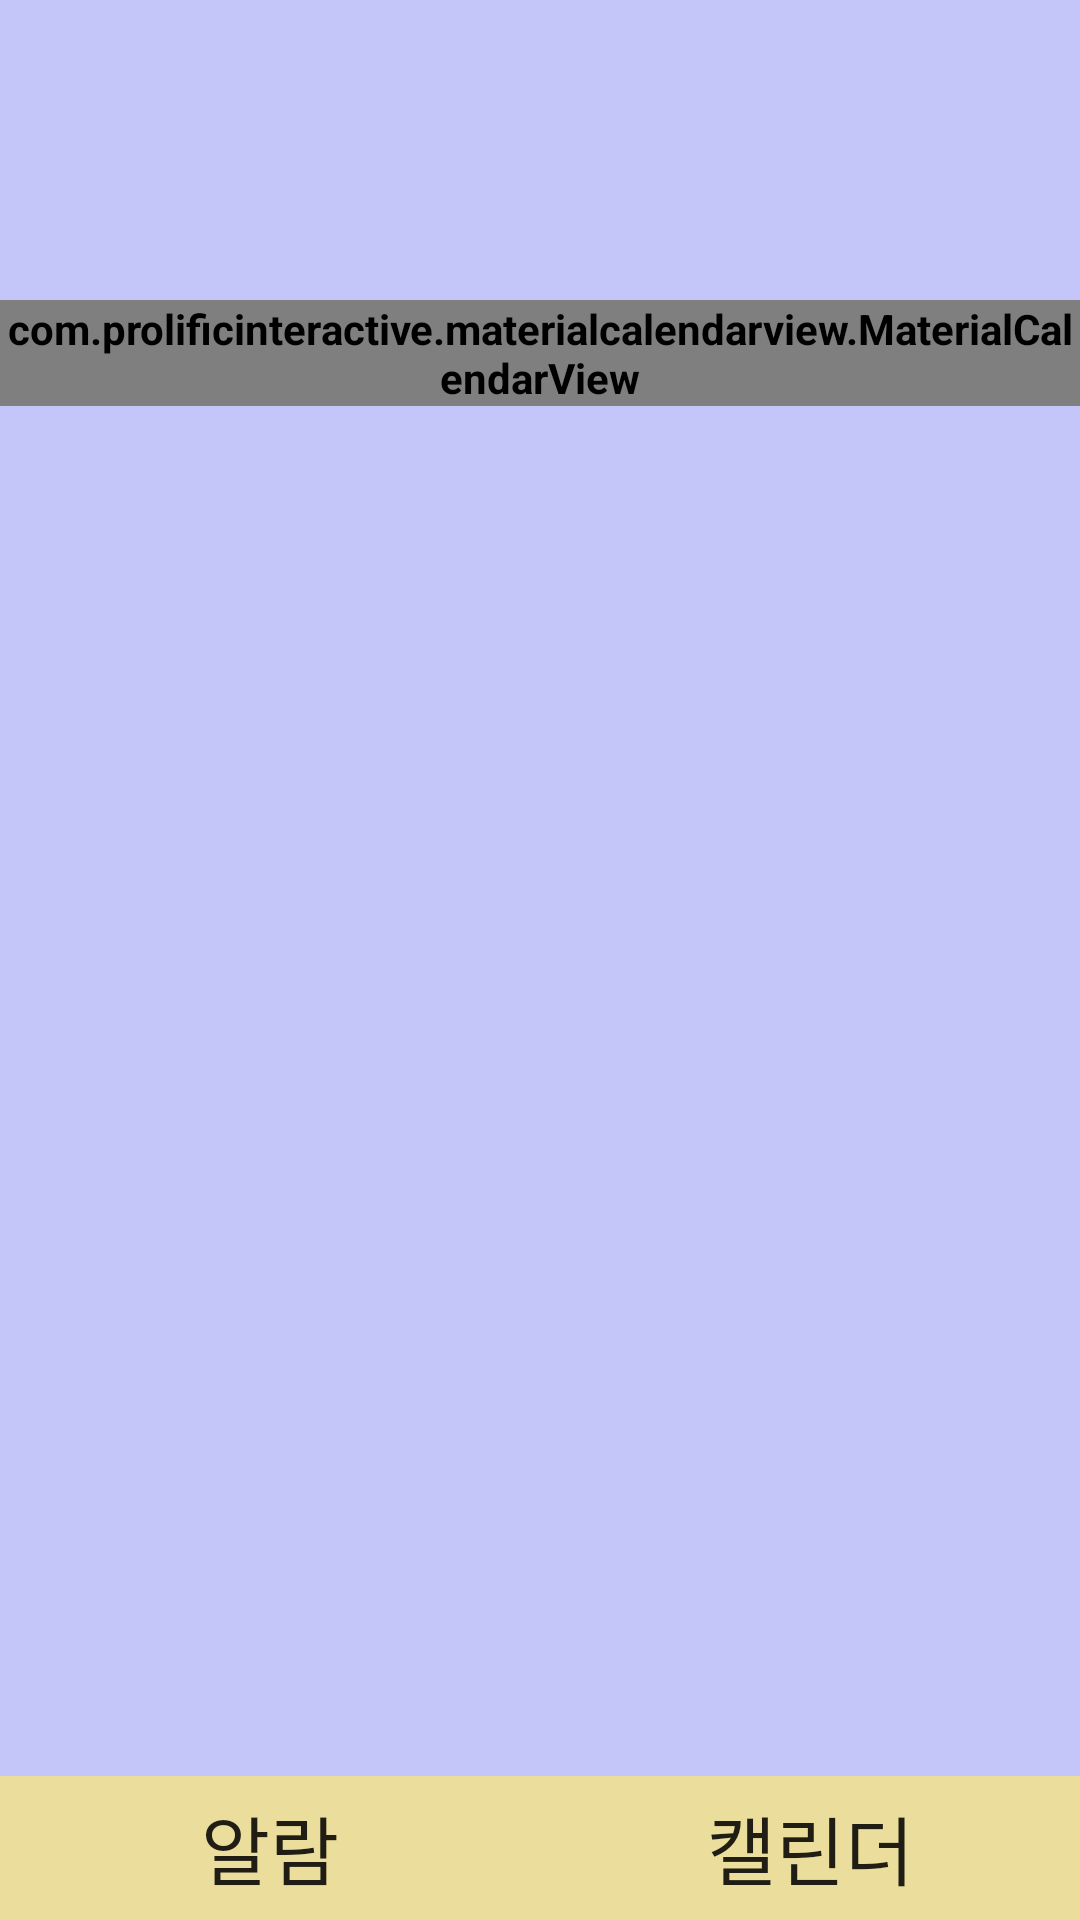

This screen was rendered from an Android layout file. Write that file and the resources it references.
<!-- AndroidManifest.xml: application theme AppTheme -->
<!-- res/layout/activity_calendar.xml -->
<?xml version="1.0" encoding="utf-8"?>

<LinearLayout xmlns:android="http://schemas.android.com/apk/res/android"
    xmlns:app="http://schemas.android.com/apk/res-auto"
    xmlns:tools="http://schemas.android.com/tools"
    android:layout_width="match_parent"
    android:layout_height="match_parent"
    android:background="#C4C5F8"
    android:orientation="vertical"
    android:gravity="center"
    tools:context=".calendar">

    <LinearLayout
        android:layout_width="match_parent"
        android:layout_height="0dp"
        android:layout_weight="1"
        android:layout_marginTop="100dp">

        <com.prolificinteractive.materialcalendarview.MaterialCalendarView
            android:id="@+id/calendar"
            android:layout_width="wrap_content"
            android:layout_height="wrap_content"
            android:orientation="horizontal"
            android:theme="@style/CalenderViewCustom"
            app:mcv_dateTextAppearance="@style/CalenderViewDateCustomText"
            app:mcv_firstDayOfWeek="sunday"
            app:mcv_weekDayTextAppearance="@style/CalenderViewWeekCustomText"
            app:mcv_tileHeight="70dp"/>

    </LinearLayout>

    <LinearLayout
        android:layout_width="match_parent"
        android:layout_height="wrap_content"
        android:orientation="horizontal"
        app:layout_constraintBottom_toBottomOf="parent"
        app:layout_constraintTop_toTopOf="parent">

        <Button
            android:id="@+id/mainButton"
            android:layout_width="wrap_content"
            android:layout_height="wrap_content"
            android:layout_weight="1"
            android:background="#EBDD9B"
            android:text="알람"
            android:textSize="25sp"
            app:layout_constraintBottom_toBottomOf="parent"
            app:layout_constraintEnd_toEndOf="parent"
            app:layout_constraintHorizontal_bias="0.789"
            app:layout_constraintStart_toStartOf="parent"
            app:layout_constraintTop_toTopOf="parent"
            app:layout_constraintVertical_bias="0.938" />

        <Button
            android:id="@+id/calendarButton"
            android:layout_width="wrap_content"
            android:layout_height="wrap_content"
            android:layout_weight="1"
            android:background="#EBDD9B"
            android:text="캘린더"
            android:textSize="25sp"
            app:layout_constraintBottom_toBottomOf="parent"
            app:layout_constraintEnd_toEndOf="parent"
            app:layout_constraintHorizontal_bias="0.226"
            app:layout_constraintStart_toStartOf="parent"
            app:layout_constraintTop_toTopOf="parent"
            app:layout_constraintVertical_bias="0.938" />
    </LinearLayout>



</LinearLayout>
<!-- resources referenced by this layout -->
<resources>
  <style name="CalenderViewCustom" parent="Theme.AppCompat">
          <item name="colorAccent">@android:color/holo_red_light</item>
          <item name="colorPrimary">@android:color/holo_blue_light</item>
          <item name="android:textStyle">bold</item>
      </style>
  <style name="CalenderViewDateCustomText" parent="android:TextAppearance.DeviceDefault.Small">
          <item name="android:textColor">@android:color/white</item>
          <item name="android:weekNumberColor">@android:color/holo_red_light</item>
      </style>
  <style name="CalenderViewWeekCustomText" parent="android:TextAppearance.DeviceDefault.Small">
          <item name="android:textColor">#ffffff</item>
          <item name="android:weekNumberColor">@android:color/white</item>
      </style>
  <style name="AppTheme" parent="Theme.AppCompat.Light.DarkActionBar">
          
          <item name="colorPrimary">@color/colorPrimary</item>
          <item name="colorPrimaryDark">@color/colorPrimaryDark</item>
          <item name="colorAccent">@color/colorAccent</item>
      </style>
  <!-- not gathered from this repository: default colours our renderer supplied (Android Studio template values) -->
  <color name="colorPrimary">#FF6200EE</color>
  <color name="colorPrimaryDark">#FF3700B3</color>
  <color name="colorAccent">#FF03DAC5</color>
</resources>
